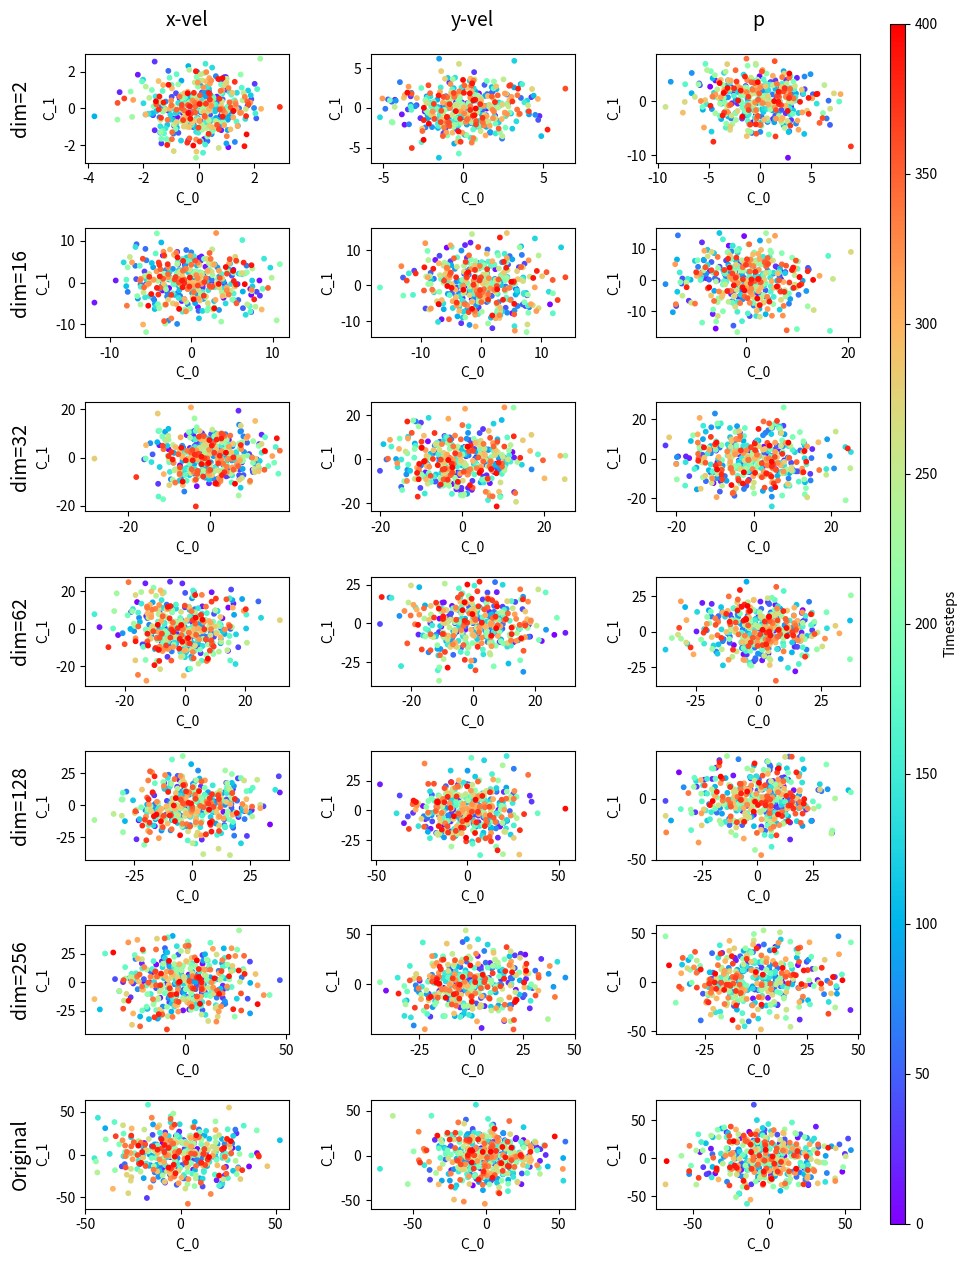

Recreate this plot in Python.
import matplotlib.pyplot as plt
import matplotlib.gridspec as gridspec
import matplotlib.cm as cm
import numpy as np

# Dummy data
N = 400
timesteps = np.arange(N)
colors = timesteps

# Replace with your actual data (21 datasets)
xs = [np.random.randn(N, 2) * (i + 1) for i in range(21)]

# Row and column titles
row_titles = ["dim=2", "dim=16", "dim=32", "dim=62", "dim=128", "dim=256", "Original"]
col_titles = ["x-vel", "y-vel", "p"]

# Setup
fig = plt.figure(figsize=(10, 15))
gs = gridspec.GridSpec(7, 3, figure=fig, wspace=0.4, hspace=0.6)
axs = np.array([[fig.add_subplot(gs[i, j]) for j in range(3)] for i in range(7)])

# Plot each subplot
for i in range(7):
    for j in range(3):
        idx = i * 3 + j
        ax = axs[i][j]
        x = xs[idx]
        sc = ax.scatter(x[:, 0], x[:, 1], c=colors, cmap='rainbow', s=10)
        ax.set_xlabel('C_0')
        ax.set_ylabel('C_1')

# Add column titles above the top row
for j, title in enumerate(col_titles):
    ax = axs[0][j]
    ax.set_title(title, fontsize=14, pad=20)

# Add row titles to the left of each row
for i, title in enumerate(row_titles):
    ax = axs[i][0]
    ax.annotate(title, xy=(0, 0.5), xytext=(-ax.yaxis.labelpad - 35, 0),
                xycoords='axes fraction', textcoords='offset points',
                size=14, ha='right', va='center', rotation=90)

# Shared colorbar
cbar_ax = fig.add_axes([0.93, 0.1, 0.015, 0.8])
norm = plt.Normalize(vmin=0, vmax=400)
cbar = fig.colorbar(cm.ScalarMappable(norm=norm, cmap='rainbow'), cax=cbar_ax)
cbar.set_label('Timesteps')

plt.tight_layout(rect=[0.06, 0.03, 0.9, 0.97])  # leave room for labels
plt.savefig('test_combined.png')
plt.show()